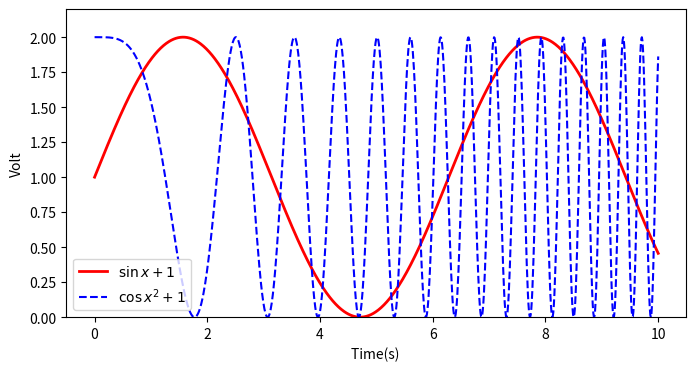

The matplotlib source for this figure:
#!/usr/bin python3
# coding: utf-8

"""
AUTHOR: bovenson
EMAIL: szhkai@qq.com
FILE: test001.py
DATE: 17-9-18 上午10:35
DESC: 
"""


import numpy as np
import matplotlib.pyplot as plt


x = np.linspace(0, 10, 1000)    # 作图的变量自变量
y = np.sin(x) + 1               # 因变量y
z = np.cos(x**2) + 1            # 因变量z

plt.figure(figsize=(8, 4))      # 设置图像大小
plt.plot(x, y, label='$\sin x+1$', color='red', linewidth=2)    # 作图, 设置标签, 线条颜色, 线条大小
plt.plot(x, z, 'b--', label='$\cos x^2+1$')
plt.xlabel('Time(s) ')  # x轴名称
plt.ylabel('Volt')      # y轴名称
plt.ylim(0, 2.2)        # 显示的y轴范围
plt.legend()            # 显示图例
plt.show()              # 显示作图结果
